Run: headless pygame with SDL's dummy video driver; simulated clock (each Clock.tick advances the game by its frame time, no real sleeping); random seed 0; keys injected as events and as key.get_pressed() state; mouse plan: one left click at the window centre at the start of phase 2, then a move to the lower-right quarter at the start of phase 3.
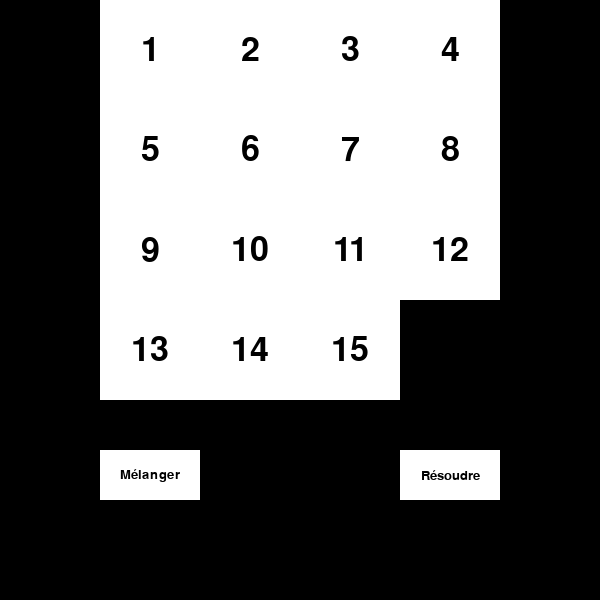
Frame 1 of 4 · flips 1–60 · no input
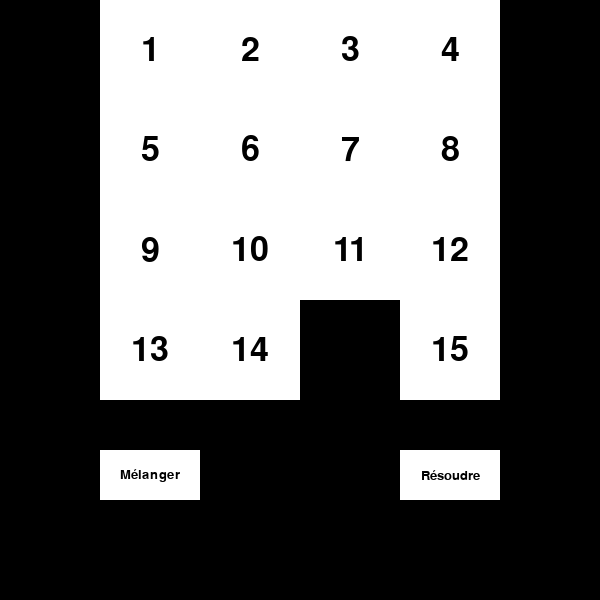
Frame 2 of 4 · flips 61–180 · clicked the window centre · tapped SPACE, RETURN · held RIGHT (→), D
Frame 3 of 4 · flips 181–300 · moved the mouse to the lower-right quarter · held DOWN (↓), S · screen unchanged from frame 2, image omitted
Frame 4 of 4 · flips 301–420 · held LEFT (←), A, UP (↑), W · screen unchanged from frame 3, image omitted

The pygame program that drew these frames:

import pygame
from random import choice

class Solver:
  def __init__(self):
    self.size = 4
    self.board = None
    self.empty = None

  def init(self, taquin):
    self.size = taquin.size
    self.board = taquin.board
    self.empty = taquin.empty
  
  def solve(self):
    print("Solving...")
    pass

  def is_solved(self, board):
    numbers = [i for i in range(1, self.size ** 2)]
    numbers.append(0)
    final_state = [[numbers.pop(0) for _ in range(self.size)] for _ in range(self.size)]
    return board == final_state

class Taquin:
  def __init__(self, solver):
    pygame.init()
    pygame.font.init()
    self.width = 600
    self.height = 600
    self.board_size = 400
    self.size = 4
    self.win = pygame.display.set_mode((self.width, self.height))
    pygame.display.set_caption("Taquin")
    self.clock = pygame.time.Clock()
    self.tile_size = self.board_size // self.size
    self.running = True
    self.moving = False

    self.buttons = [
      {"text": "Mélanger", "x": 100, "y": 450, "width": 100, "height": 50, "color": (255, 255, 255), "hover_color": (200, 200, 200), "clicked": False},
      {"text": "Résoudre", "x": 400, "y": 450, "width": 100, "height": 50, "color": (255, 255, 255), "hover_color": (200, 200, 200), "clicked": False}
    ]

    numbers = [i for i in range(1, self.size ** 2)]
    numbers.append(0)
    self.board = [[numbers.pop(0) for _ in range(self.size)] for _ in range(self.size)]
    self.empty = self.find_empty()

    self.solver = solver
    self.solver.init(self)

    while self.running:
      for event in pygame.event.get():
        if event.type == pygame.QUIT:
          self.running = False
        if event.type == pygame.MOUSEBUTTONDOWN:
          for btn in self.buttons:
            if btn["x"] <= event.pos[0] <= btn["x"] + btn["width"] and btn["y"] <= event.pos[1] <= btn["y"] + btn["height"]:
              btn["clicked"] = True
      
      self.update()
      self.win.fill((0, 0, 0))
      self.draw()
      self.draw_buttons()
      pygame.display.flip()

      self.clock.tick(60)

  def shuffle(self, moves=1000):
    for _ in range(moves):
      move = choice(["UP", "DOWN", "LEFT", "RIGHT"])
      match move:
        case "UP":
          self.move("UP")
        case "DOWN":
          self.move("DOWN", -1)
        case "LEFT":
          self.move("LEFT")
        case "RIGHT":
          self.move("RIGHT", -1)

  def find_empty(self):
    for i in range(self.size):
      for j in range(self.size):
        if self.board[i][j] == 0:
          return (i, j)

  def draw(self):
    for i in range(self.size):
      for j in range(self.size):
        if self.board[i][j] != 0:
          pygame.draw.rect(self.win, (255, 255, 255), (100 + j * self.tile_size, i * self.tile_size, self.tile_size, self.tile_size))
          font = pygame.font.SysFont("monospace", 50)
          text = font.render(str(self.board[i][j]), True, (0, 0, 0))
          self.win.blit(text, (100 + j * self.tile_size + self.tile_size // 2 - text.get_width() // 2, i * self.tile_size + self.tile_size // 2 - text.get_height() // 2))

  def draw_buttons(self):
    for btn in self.buttons:
      pygame.draw.rect(self.win, btn["color"], (btn["x"], btn["y"], btn["width"], btn["height"]))
      font = pygame.font.SysFont("monospace", 20)
      text = font.render(btn["text"], True, (0, 0, 0))
      self.win.blit(text, (btn["x"] + btn["width"] // 2 - text.get_width() // 2, btn["y"] + btn["height"] // 2 - text.get_height() // 2))

  def update(self):
    keys = pygame.key.get_pressed()
    if not self.moving:
      if keys[pygame.K_UP]:
        self.move("UP")
      if keys[pygame.K_DOWN]:
        self.move("DOWN", -1)
      if keys[pygame.K_LEFT]:
        self.move("LEFT")
        self.moving = True
      if keys[pygame.K_RIGHT]:
        self.move("RIGHT", -1)

    if not keys[pygame.K_UP] and not keys[pygame.K_DOWN] and not keys[pygame.K_LEFT] and not keys[pygame.K_RIGHT]:
      self.moving = False

    for btn in self.buttons:
      if btn["clicked"]:
        if btn["text"] == "Mélanger":
          self.shuffle()
        elif btn["text"] == "Résoudre":
          self.solver.solve()
        btn["clicked"] = False

  def move(self, direction, orientation=1):
    if direction in ["UP", "DOWN"]:
      distance = self.size - 1 - self.empty[0] if direction == "UP" else self.empty[0]
      if distance > 0:
        self.board[self.empty[0]][self.empty[1]] = self.board[self.empty[0] + orientation][self.empty[1]]
        self.board[self.empty[0] + orientation][self.empty[1]] = 0
        self.empty = (self.empty[0] + orientation, self.empty[1])
    elif direction in ["LEFT", "RIGHT"]:
      distance = self.size - 1 - self.empty[1] if direction == "LEFT" else self.empty[1]
      if distance > 0:
        self.board[self.empty[0]][self.empty[1]] = self.board[self.empty[0]][self.empty[1] + orientation]
        self.board[self.empty[0]][self.empty[1] + orientation] = 0
        self.empty = (self.empty[0], self.empty[1] + orientation)
    self.moving = True


if __name__ == "__main__":
  solver = Solver()
  game = Taquin(solver)
